Photos from the image-classification dataset "Region Growing" in the GitHub repository Jisooyanim/Thesis. Its 8 classes are: anthracnose, bacterial canker, cutting weevil, die back, gall midge, healthy, powdery mildew, sooty mould.

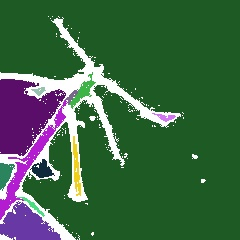
Label: cutting weevil

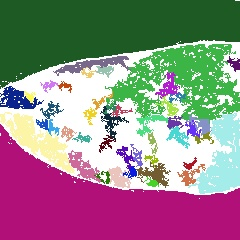
Label: powdery mildew

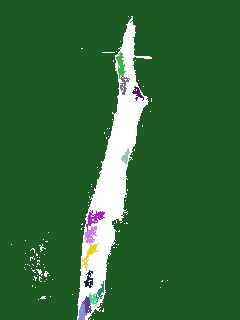
Label: die back

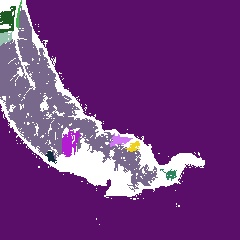
Label: anthracnose

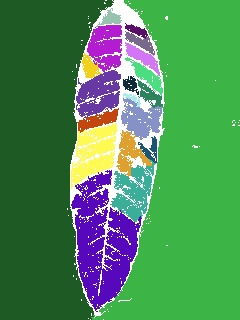
Label: healthy

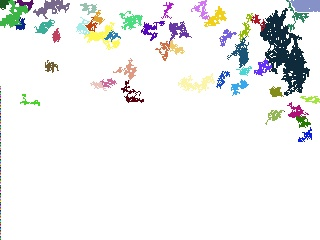
Label: sooty mould
